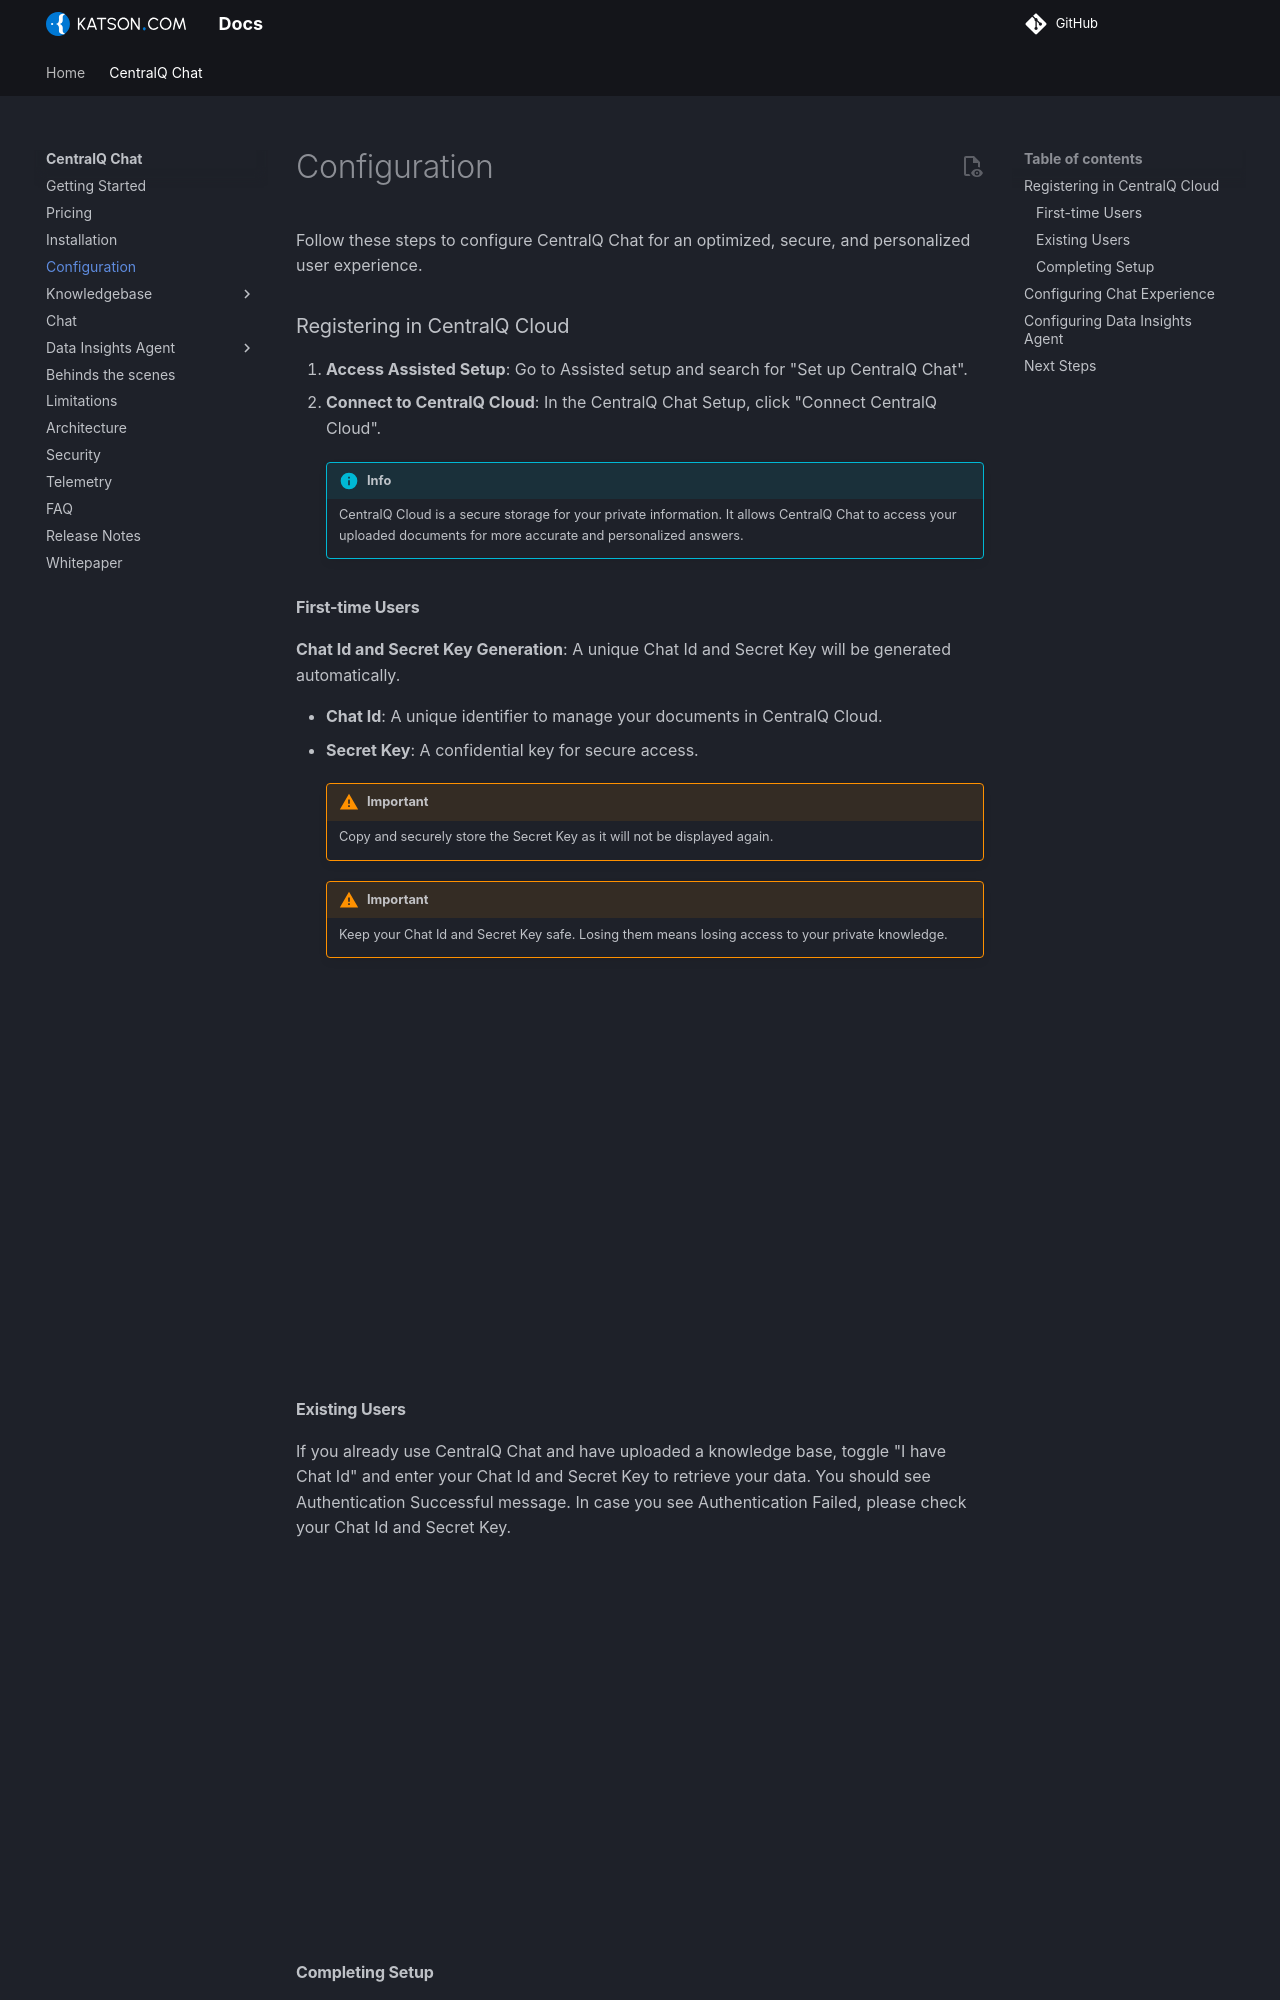

repository: Katson-com/docs · page: centralq-chat/configuration/index.html · generator: mkdocs

Follow these steps to configure CentralQ Chat for an optimized, secure, and personalized user experience.

### Registering in CentralQ Cloud

1. **Access Assisted Setup**: Go to Assisted setup and search for "Set up CentralQ Chat".
2. **Connect to CentralQ Cloud**: In the CentralQ Chat Setup, click "Connect CentralQ Cloud".

    !!! info 
        CentralQ Cloud is a secure storage for your private information. It allows CentralQ Chat to access your uploaded documents for more accurate and personalized answers.

#### First-time Users
**Chat Id and Secret Key Generation**: A unique Chat Id and Secret Key will be generated automatically.

- **Chat Id**: A unique identifier to manage your documents in CentralQ Cloud.
- **Secret Key**: A confidential key for secure access. 

    !!! warning "Important"
        Copy and securely store the Secret Key as it will not be displayed again.

    !!! warning "Important"
        Keep your Chat Id and Secret Key safe. Losing them means losing access to your private knowledge.

<div style="padding:56.25% 0 0 0;position:relative;"><iframe src="https://iframe.mediadelivery.net/embed/820419/9511419b-5c74-4582-8d51-fb11a23d8324?autoplay=false&amp;preload=true&amp;responsive=true" loading="lazy" allow="accelerometer; gyroscope; autoplay; encrypted-media; picture-in-picture; fullscreen" style="border:0;position:absolute;top:0;left:0;width:100%;height:100%;" title="CentralQ Chat - Set up"></iframe></div>

#### Existing Users
If you already use CentralQ Chat and have uploaded a knowledge base, toggle "I have Chat Id" and enter your Chat Id and Secret Key to retrieve your data.
You should see Authentication Successful message. In case you see Authentication Failed, please check your Chat Id and Secret Key.

<div style="padding:56.25% 0 0 0;position:relative;"><iframe src="https://iframe.mediadelivery.net/embed/820419/2c88058e-8036-456a-a29e-c2510d2e1d62?autoplay=false&amp;preload=true&amp;responsive=true" loading="lazy" allow="accelerometer; gyroscope; autoplay; encrypted-media; picture-in-picture; fullscreen" style="border:0;position:absolute;top:0;left:0;width:100%;height:100%;" title="CentralQ Chat - Set up for Existing Chat"></iframe></div>

#### Completing Setup
Proceed with "Next" and "Finish" to complete the registration or connection to CentralQ Cloud.
